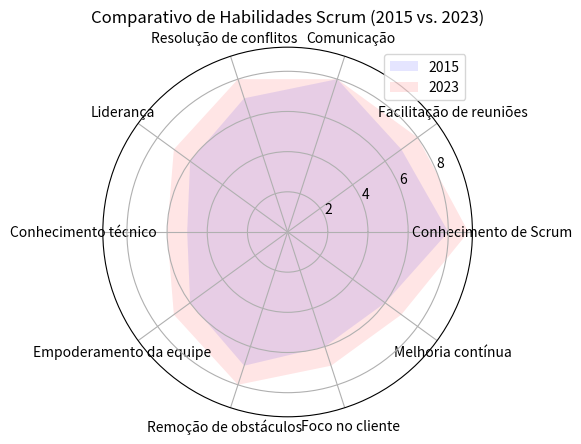

Source code (Python):
import matplotlib.pyplot as plt
import numpy as np

# Habilidades e valores para 2015 e 2020
habilidades = [
    "Conhecimento de Scrum",
    "Facilitação de reuniões",
    "Comunicação",
    "Resolução de conflitos",
    "Liderança",
    "Conhecimento técnico",
    "Empoderamento da equipe",
    "Remoção de obstáculos",
    "Foco no cliente",
    "Melhoria contínua"
]

valores_2015 = [8, 7, 8, 7, 6, 5, 6, 7, 6, 6]  # Valores em 2015
valores_2020 = [9, 8, 8, 8, 7, 6, 7, 8, 7, 7]  # Valores em 2020

# Número de habilidades
num_habilidades = len(habilidades)

# Ângulos para o gráfico de radar
angulos = np.linspace(0, 2 * np.pi, num_habilidades, endpoint=False).tolist()
angulos += angulos[:1]  # Feche o gráfico

# Valores para as duas séries de dados (2015 e 2020)
valores_2015 += valores_2015[:1]
valores_2020 += valores_2020[:1]

# Crie o gráfico de radar
fig, ax = plt.subplots(subplot_kw={'projection': 'polar'})
ax.fill(angulos, valores_2015, 'b', alpha=0.1, label='2015')
ax.fill(angulos, valores_2020, 'r', alpha=0.1, label='2023')
ax.set_xticks(angulos[:-1])
ax.set_xticklabels(habilidades)
ax.set_title('Comparativo de Habilidades Scrum (2015 vs. 2023)')

# Adicione uma legenda
plt.legend(loc='upper right')

# Mostrar o gráfico
plt.show()
